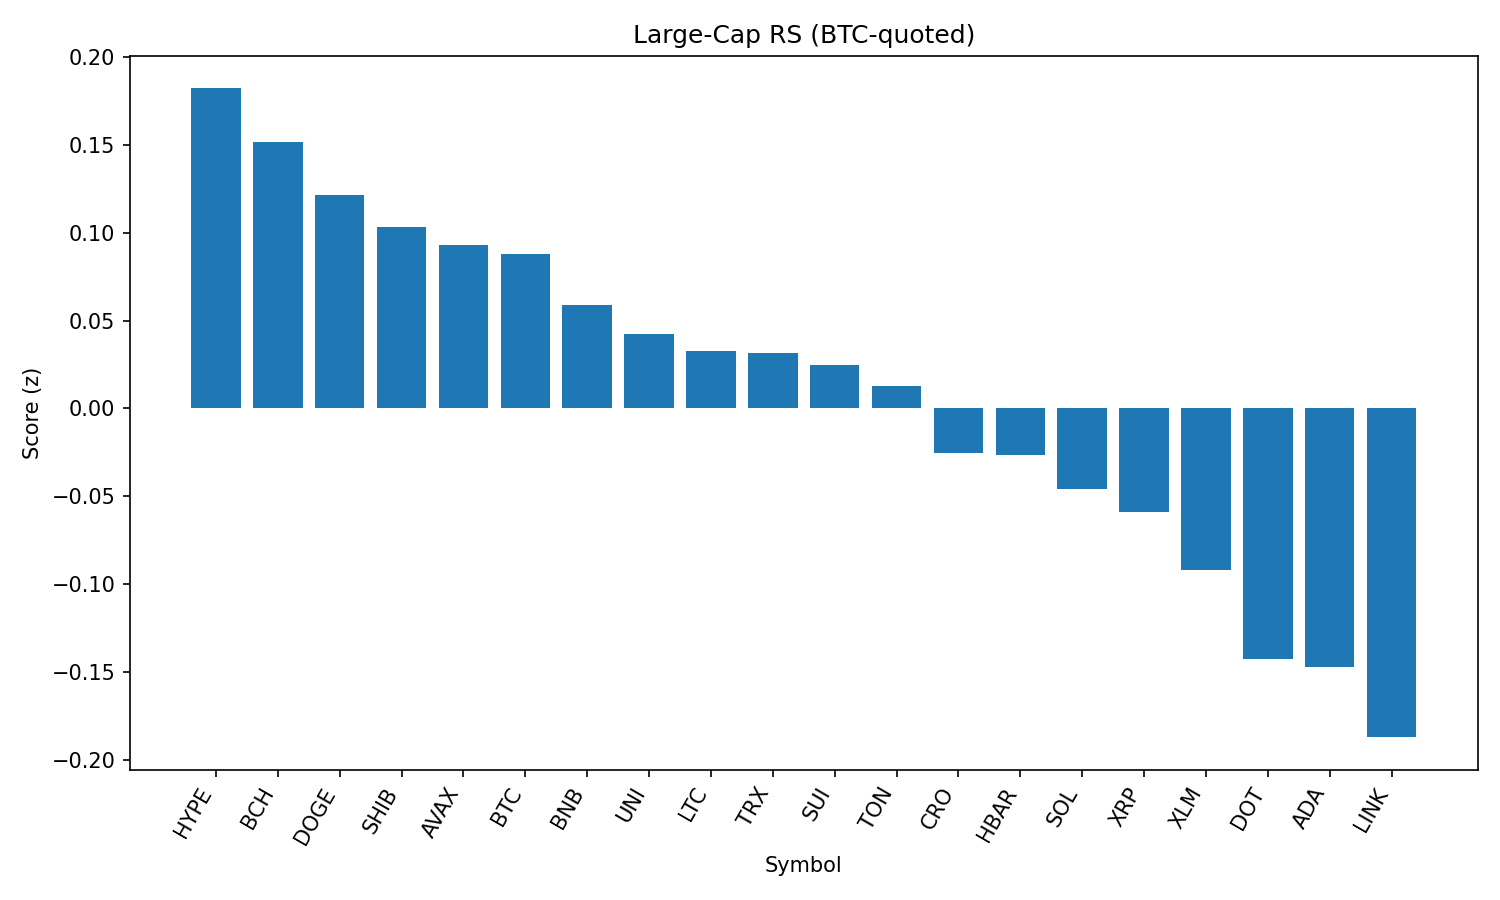

Source data for this figure (header and first rows):
rank, name, symbol, price_btc, price_usd, pct_1h_btc, pct_24h_btc, pct_7d_btc, market_cap_rank, market_cap_usd, volume_usd, score
1, Hyperliquid, HYPE, 0.000406, 44.14, 0.09801, 0.3236, 4.96, 17, 11974762113, 192518597, 0.182
2, Bitcoin Cash, BCH, 0.004987, 542.2, -0.01059, 1.33, -2.403, 21, 10800265463, 184095257, 0.1515
3, Dogecoin, DOGE, 1.98e-06, 0.215, -0.05462, 1.456, -3.89, 9, 32416871438, 1253774981, 0.1212
4, Shiba Inu, SHIB, 1.13383e-10, 1.233e-05, -0.1412, 1.875, -1.308, 30, 7264953655, 166699121, 0.1033
5, Avalanche, AVAX, 0.000218, 23.7, -0.02493, 0.9003, -2.514, 23, 10013483909, 354135393, 0.09283
6, Bitcoin, BTC, 1.0, 108722, 0.0, 0.0, 0.0, 1, 2165196623781, 32678792699, 0.08784
7, BNB, BNB, 0.007895, 858.5, 0.01421, -0.06132, 3.094, 5, 119530026947, 773498468, 0.05857
8, Uniswap, UNI, 8.889e-05, 9.67, -0.1088, 1.501, -9.436, 34, 5805831162, 224644097, 0.04249
9, Litecoin, LTC, 0.001012, 110, -0.02443, 0.3911, -3.536, 27, 8388407562, 368744921, 0.03252
10, TRON, TRX, 3.11e-06, 0.3382, -0.02774, 0.2613, -0.9543, 10, 32008964993, 559536457, 0.03183
11, Sui, SUI, 3.018e-05, 3.28, -0.0943, 1.009, -6.049, 19, 11530395311, 841043298, 0.02451
12, Toncoin, TON, 2.87e-05, 3.12, -0.2438, 1.898, -1.977, 28, 8013938496, 139607417, 0.01261
13, Cronos, CRO, 2.9e-06, 0.3161, -2.737, 15.22, 113.4, 22, 10623579619, 807776064, -0.02503
14, Hedera, HBAR, 2.07e-06, 0.2249, 0.03013, -0.5379, -4.567, 24, 9535131751, 206184721, -0.02655
15, Solana, SOL, 0.001851, 201.2, -0.004127, -1.134, 4.475, 6, 108830829671, 6737268568, -0.04555
16, XRP, XRP, 2.581e-05, 2.81, -0.0326, -0.6031, -1.681, 4, 166992798433, 4004239000, -0.05877
17, Stellar, XLM, 3.28e-06, 0.3568, 0.002201, -0.6991, -8.486, 20, 11195228359, 202582677, -0.09164
18, Polkadot, DOT, 3.467e-05, 3.77, -0.2207, 0.3651, -3.764, 35, 5739511527, 192980447, -0.1423
19, Cardano, ADA, 7.51e-06, 0.8168, -0.1523, -0.1768, -5.058, 11, 29814004142, 836810290, -0.147
20, Chainlink, LINK, 0.0002147, 23.35, -0.248, 0.2445, -5.398, 13, 15833478402, 802813377, -0.1869
21, Ethereum, ETH, 0.03997, 4346, -0.3794, -0.1125, -3.164, 2, 525141615980, 20939038705, -0.2774
